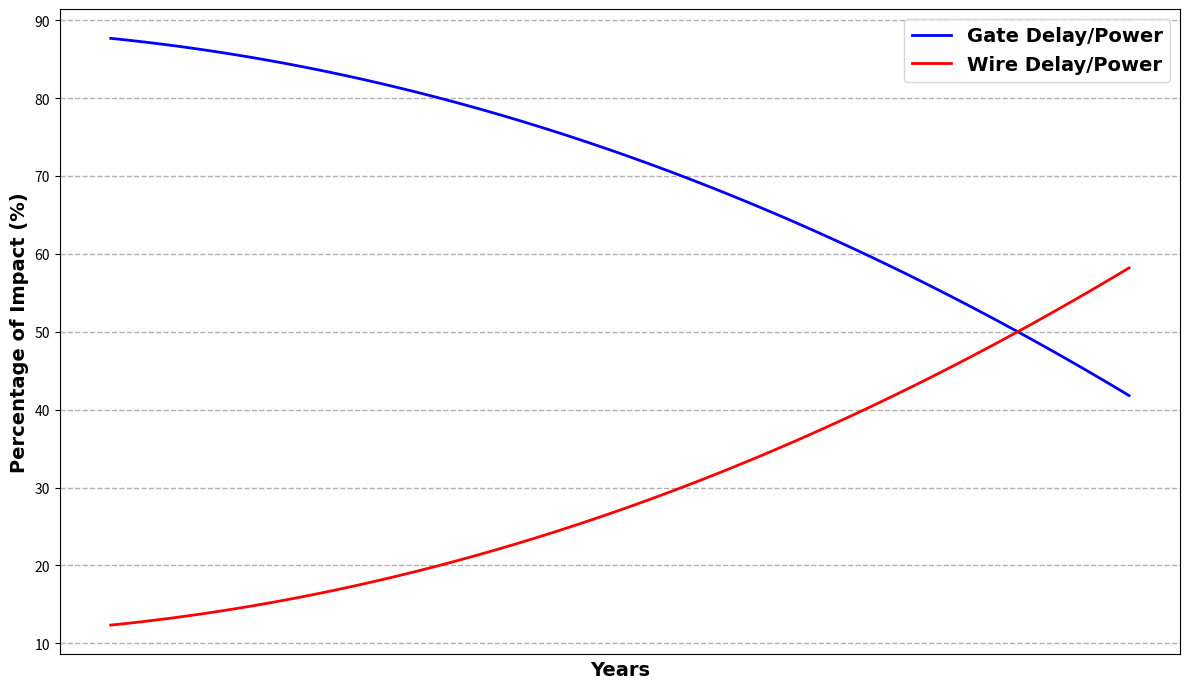

Here is the Python script that generated this plot:
import numpy as np
import matplotlib.pyplot as plt
from matplotlib.font_manager import FontProperties

# Data for the graph
tech_iterations = np.linspace(0, 10, 100)

# Using a quadratic function to represent the curve
gate_impact = -1/3*((tech_iterations+2) ** 2) + 89
wire_impact = 100 - gate_impact

# Adjusting the data to stop when wire_impact is exactly 60%
indices = np.where(wire_impact >= 60)[0]

# Check if there are any valid indices
if len(indices) > 0:
    # Get the first valid index
    end_idx = indices[0]
else:
    # Handle the case where no valid indices are found
    end_idx = len(tech_iterations) - 1 

# Plotting the steeper curves up to the point where wire impact is 60%
plt.figure(figsize=(12, 7))
plt.plot(tech_iterations[:end_idx], gate_impact[:end_idx], label='Gate Delay/Power', color='blue', linewidth=2)  # Adjust line thickness here
plt.plot(tech_iterations[:end_idx], wire_impact[:end_idx], label='Wire Delay/Power', color='red', linewidth=2)  # Adjust line thickness here

# Customizing text style
font_title = FontProperties(family='Courier New', style='normal', size=18, weight='bold')  # Adjust title font style and size
font_label = FontProperties(family='Courier New', style='normal', size=14, weight='bold')  # Adjust label font style and size

# plt.title('Impact of Gate vs Wire with Technological Progression', fontproperties=font_title)
plt.ylabel('Percentage of Impact (%)', fontproperties=font_label)
plt.xlabel('Years', fontproperties=font_label)
plt.legend(prop=font_label)
plt.grid(True, which='both', linestyle='--', linewidth=1.0)
plt.xticks([])  # Removing x-axis ticks

# Save the plot as an image file
plt.tight_layout()
# plt.savefig('/mnt/data/gate_vs_wire_impact.png')

# Show the plot
plt.show()
